Labelled photos from "WHOI40", an image-classification folder in Malga-Vision/Anomaly-detection-in-feature-space-for-detecting-changes-in-phytoplankton-populations. The possible labels are: Amphidinium species, Asterionellopsis, Ceratium, Chaetoceros didymus flagellate, Chrysochromulina, Corethron, Coscinodiscus, Cylindrotheca, Dactyliosolen fragment Cerataul, Dactyliosolen, Delphineis, Dychtiocya, dynobrion, Emiliania huxleyi, Ephemera, Eucampia, Euglena, Guinardia striata, Gyrodinium, Heterocapsa triquetra, Katodinium or Torodinium, Laboea strobila, Mesodinium species, Paralia, Phaeocystis, Pleurosigma, Prorocentrum, Proterythropsis species, Pseudochattonella farcimen, Pyramimonas longicauda, Rhizosolenia, Skeletonema, Strombidium morphotype 1, Thalassionema, Thalassiosira dirty, Tintinnid, dino30, flagellate species 3, kite flagellates, pennate morphotype 1.

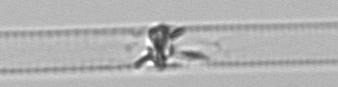
Label: Dactyliosolen

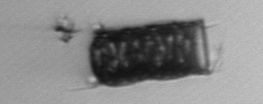
Label: Paralia

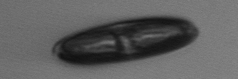
Label: Ephemera

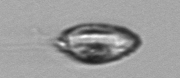
Label: Katodinium or Torodinium

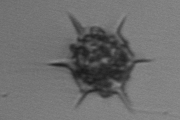
Label: Dychtiocya

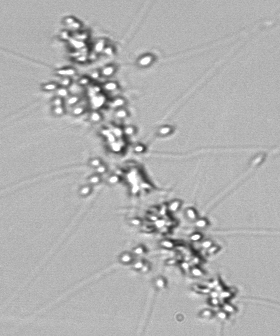
Label: Chaetoceros didymus flagellate
